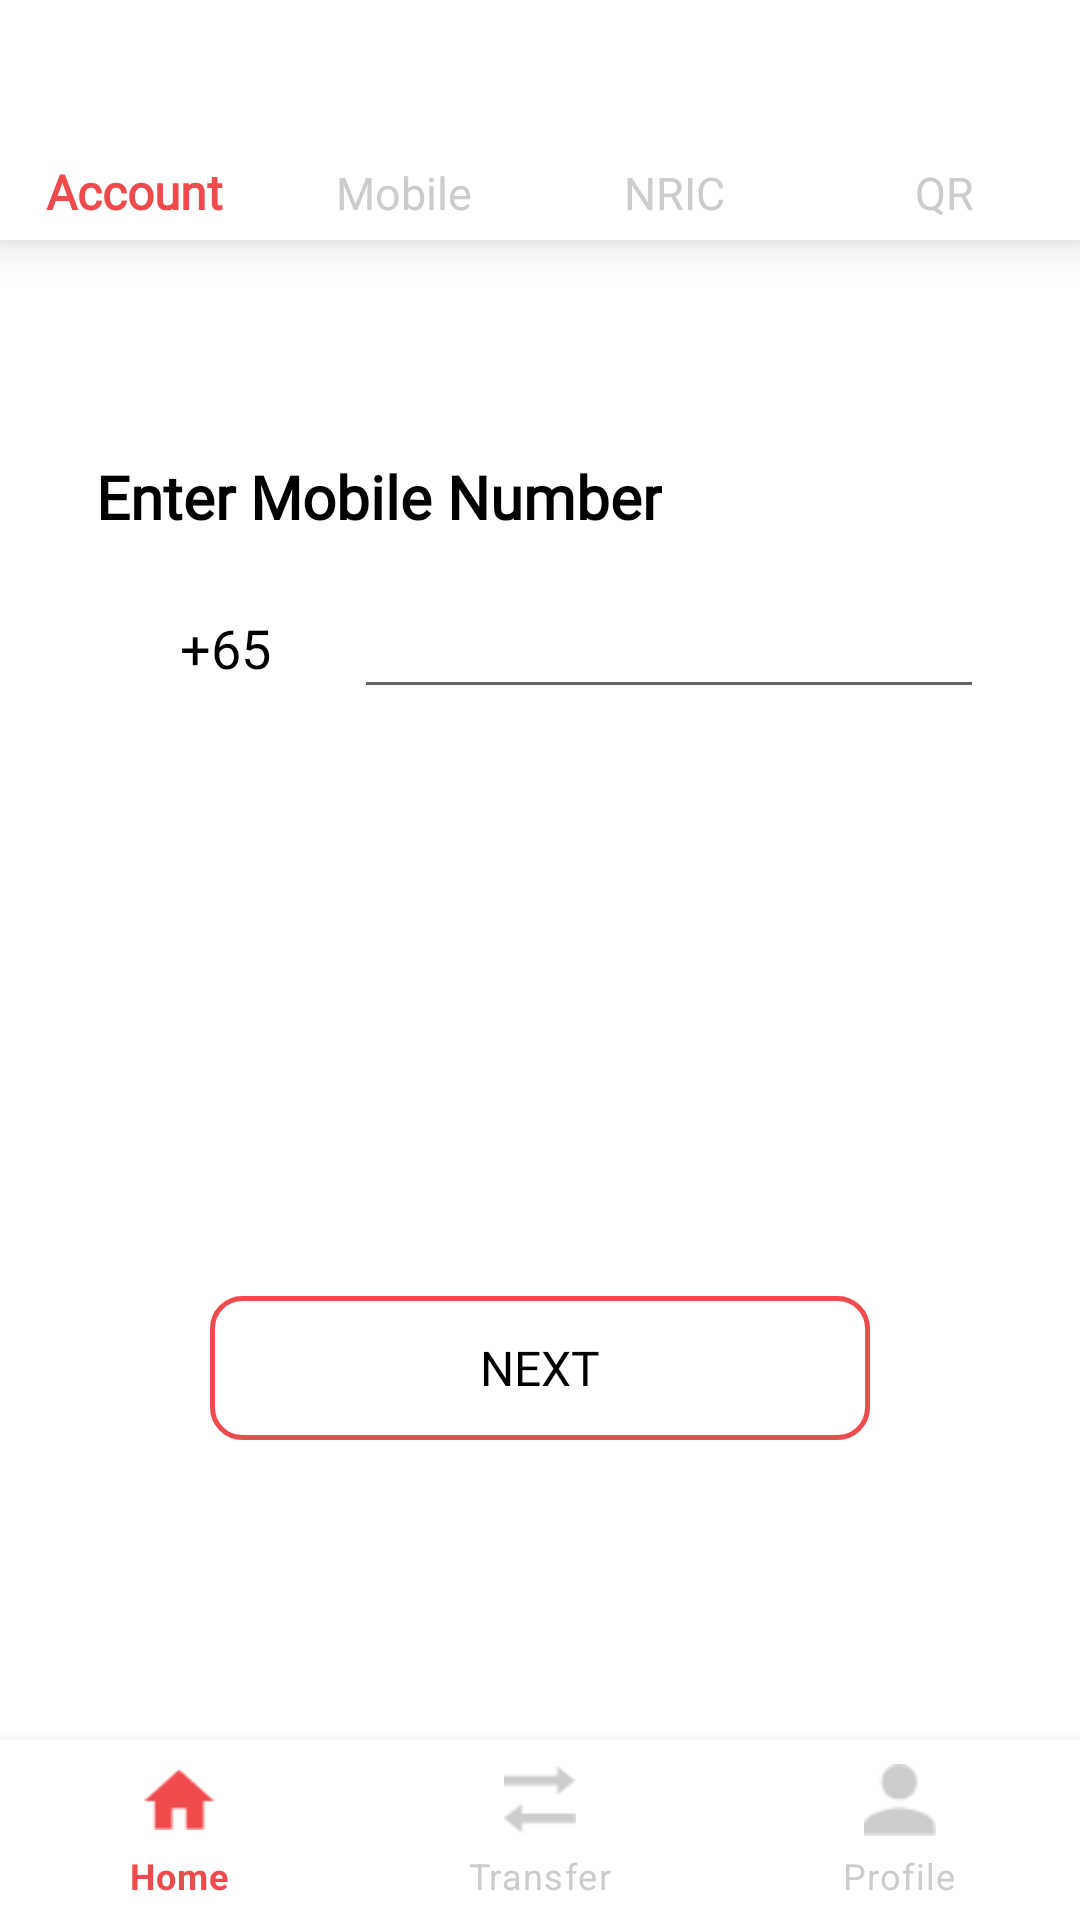

The Android layout XML behind this screen, and the referenced resources:
<!-- AndroidManifest.xml: activity theme Theme.PFD_OCBC.NoActionBar -->
<!-- res/layout/activity_mobile_number.xml -->
<?xml version="1.0" encoding="utf-8"?>
<androidx.constraintlayout.widget.ConstraintLayout xmlns:android="http://schemas.android.com/apk/res/android"
    xmlns:app="http://schemas.android.com/apk/res-auto"
    xmlns:tools="http://schemas.android.com/tools"
    android:id="@+id/ConstraintLayout"
    android:layout_width="match_parent"
    android:layout_height="match_parent"
    tools:context=".MobileNumberActivity">

    <com.google.android.material.bottomnavigation.BottomNavigationView
        android:id="@+id/TopBar"
        android:layout_width="match_parent"
        android:layout_height="80dp"
        app:itemBackground="@color/white"
        app:itemTextColor="@drawable/navbar_selected_item"
        app:layout_constraintLeft_toLeftOf="parent"
        app:layout_constraintRight_toRightOf="parent"
        app:layout_constraintTop_toTopOf="parent"
        app:menu="@menu/transfer_option_navigation_menu"
        app:labelVisibilityMode="labeled"
        style="@style/BottomNavigationView"/>

    <TextView
        android:id="@+id/mobileLabel"
        android:layout_width="wrap_content"
        android:layout_height="wrap_content"
        android:layout_marginTop="72dp"
        android:fontFamily="@font/poppins"
        android:text="Enter Mobile Number"
        android:textColor="#000000"
        android:textSize="20sp"
        android:textStyle="bold"
        app:layout_constraintStart_toStartOf="@+id/mobileno"
        app:layout_constraintTop_toBottomOf="@+id/TopBar" />

    <EditText
        android:id="@+id/customMobileNum"
        android:layout_width="wrap_content"
        android:layout_height="wrap_content"
        android:layout_marginTop="16dp"
        android:layout_marginEnd="32dp"
        android:ems="10"
        android:fontFamily="@font/poppins"
        android:inputType="phone"
        app:layout_constraintEnd_toEndOf="parent"
        app:layout_constraintHorizontal_bias="0.5"
        app:layout_constraintStart_toEndOf="@+id/mobileno"
        app:layout_constraintTop_toBottomOf="@+id/mobileLabel" />

    <TextView
        android:id="@+id/mobileno"
        android:layout_width="0dp"
        android:layout_height="wrap_content"
        android:layout_marginStart="32dp"
        android:fontFamily="@font/poppins"
        android:gravity="center"
        android:text="+65"
        android:textAlignment="center"
        android:textColor="#000000"
        android:textSize="18sp"
        app:layout_constraintBottom_toBottomOf="@+id/customMobileNum"
        app:layout_constraintEnd_toStartOf="@+id/customMobileNum"
        app:layout_constraintHorizontal_bias="0.5"
        app:layout_constraintStart_toStartOf="parent"
        app:layout_constraintTop_toTopOf="@+id/customMobileNum" />

    <com.google.android.material.bottomnavigation.BottomNavigationView
        android:id="@+id/bottom_navigation"
        android:layout_width="0dp"
        android:layout_height="60dp"
        app:itemBackground="@color/white"
        app:itemIconTint="@drawable/navbar_selected_item"
        app:itemTextColor="@drawable/navbar_selected_item"
        app:layout_constraintBottom_toBottomOf="parent"
        app:layout_constraintEnd_toEndOf="parent"
        app:layout_constraintHorizontal_bias="0.529"
        app:layout_constraintStart_toStartOf="parent"
        app:menu="@menu/bottom_navigation_menu" />

    <Button
        android:id="@+id/nextBtnMobileNumber"
        android:layout_width="0dp"
        android:layout_height="wrap_content"
        android:layout_marginStart="70dp"
        android:layout_marginEnd="70dp"
        android:layout_marginBottom="100dp"
        android:background="@drawable/bordered_button"
        android:fontFamily="@font/poppins"
        android:text="Next"
        android:textColor="#000000"
        android:textSize="16sp"
        app:backgroundTint="#EF4B4C"
        app:layout_constraintBottom_toTopOf="@+id/bottom_navigation"
        app:layout_constraintEnd_toEndOf="parent"
        app:layout_constraintStart_toStartOf="parent" />

</androidx.constraintlayout.widget.ConstraintLayout>
<!-- resources referenced by this layout -->
<resources>
  <!-- drawable bordered_button (drawable) -->
  <?xml version="1.0" encoding="utf-8"?>
  <selector xmlns:android="http://schemas.android.com/apk/res/android">
  
      <item><shape>
          <stroke android:width="1.5dp" android:color="#EF4B4C" />
  
          <solid android:color="@android:color/transparent" />
  
          <corners
              android:bottomLeftRadius="10dp"
              android:bottomRightRadius="10dp"
              android:topLeftRadius="10dp"
              android:topRightRadius="10dp" />
      </shape></item>
  
  </selector>
  <!-- drawable navbar_selected_item (drawable) -->
  <?xml version="1.0" encoding="utf-8"?>
  <selector xmlns:android="http://schemas.android.com/apk/res/android">
      <item android:color= "#EF4B4C" android:state_checked="true" />
      <item android:color= "#CCCCCC" />
  </selector>
  <style name="BottomNavigationView">
          <item name="itemTextAppearanceActive">@style/TextAppearance.BottomNavigationView.Active
          </item>
          <item name="itemTextAppearanceInactive">
              @style/TextAppearance.BottomNavigationView.Inactive
          </item>
      </style>
  <style name="Theme.PFD_OCBC.NoActionBar">
          <item name="windowActionBar">false</item>
          <item name="windowNoTitle">true</item>
      </style>
  <style name="TextAppearance.BottomNavigationView.Active">
          <item name="android:textSize">16sp</item>
          <item name="android:fontFamily">@font/poppins</item>
      </style>
  <style name="TextAppearance.BottomNavigationView.Inactive">
          <item name="android:textSize">15sp</item>
          <item name="android:fontFamily">@font/poppins</item>
      </style>
  <!-- not gathered from this repository: default colours our renderer supplied (Android Studio template values) -->
  <color name="white">#FFFFFFFF</color>
</resources>
